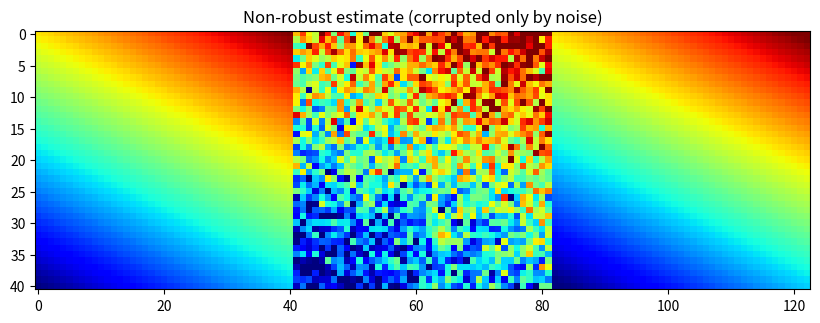
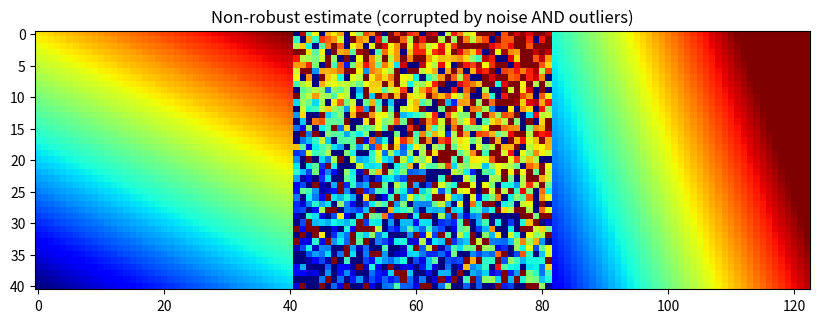
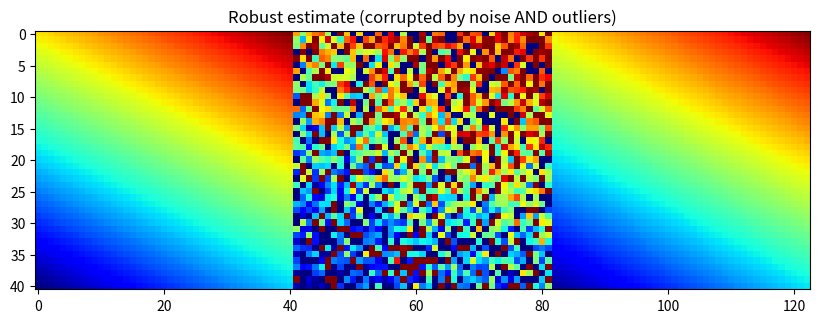

Source code (Python) for these figures, in order:
from typing import cast

import matplotlib.pyplot as plt
import numpy as np

OUTLIER_PROP = 0.3
ROBUST_LSQ_N = 10  # number of robust least squares iterations


def add_gaussian_noise(z_values: np.ndarray) -> np.ndarray:
    z_noise = z_values + 0.1 * np.random.standard_normal(z_values.shape)
    return cast(np.ndarray, z_noise)


def build_x_matrix(x_values: np.ndarray, y_values: np.ndarray) -> np.ndarray:
    x_flatten, y_flatten = x_values.flatten(), y_values.flatten()
    z_ones = np.ones([x_values.size, 1])
    return np.hstack((np.reshape(x_flatten, ([x_flatten.size, 1])),
                      np.reshape(y_flatten, ([y_flatten.size, 1])), z_ones))


def build_z_vector(z: np.ndarray) -> np.ndarray:
    z_flatten = np.copy(z).flatten()
    return np.reshape(z_flatten, ([z_flatten.size, 1]))


def estimate_model(
        x_matrix: np.ndarray, z: np.ndarray) -> tuple[np.ndarray, np.ndarray]:
    """Model estimation using least squares, where X * A = Z"""
    z_vector = build_z_vector(z)
    a_lsq = np.linalg.lstsq(x_matrix, z_vector, rcond=None)[0]
    z_result = x_matrix @ a_lsq
    return np.reshape(z_result, z.shape), a_lsq


def least_squares_noise(x_values: np.ndarray, y_values: np.ndarray,
                        z_values: np.ndarray) -> None:
    """Input data is corrupted by gaussian noise,
    regular linear least squares method will be used"""
    z_corrupted = add_gaussian_noise(z_values)
    x_matrix = build_x_matrix(x_values, y_values)
    z_result, a_lsq = estimate_model(x_matrix, z_corrupted)

    print(f'Regular Least Squares (noise only): {a_lsq}')

    plt.figure(figsize=(10, 10))
    plt.title('Non-robust estimate (corrupted only by noise)')
    plt.imshow(np.hstack((z_values, z_corrupted, z_result)))
    plt.clim(np.min(z_values), np.max(z_values))
    plt.jet()
    plt.show()


def add_outliers(x_values: np.ndarray, z: np.ndarray) -> np.ndarray:
    def _generate_outliers() -> np.ndarray:
        z_outliers = 10 * np.random.standard_normal(
            z_flatten[outlier_idx].shape)
        return cast(np.ndarray, z_outliers)

    z_flatten = z.flatten()
    outlier_idx = np.random.permutation(x_values.size)
    outlier_idx = outlier_idx[:int(np.floor(x_values.size * OUTLIER_PROP))]

    z_flatten[outlier_idx] = z_flatten[outlier_idx] + _generate_outliers()
    return np.reshape(z_flatten, z.shape)


def least_squares_noise_outliers(x_values: np.ndarray, y_values: np.ndarray,
                                 z_values: np.ndarray) -> None:
    """Input data is corrupted by gaussian noise AND outliers,
    regular linear least squares method will be used"""
    z_corrupted = add_gaussian_noise(z_values)
    z_corrupted = add_outliers(x_values, z_corrupted)

    x_matrix = build_x_matrix(x_values, y_values)
    z_result, a_lsq = estimate_model(x_matrix, z_corrupted)

    print(f'Regular Least Squares (noise and outliers): {a_lsq}')

    plt.figure(figsize=(10, 10))
    plt.title('Non-robust estimate (corrupted by noise AND outliers)')
    plt.imshow(np.hstack((z_values, z_corrupted, z_result)))
    plt.clim(np.min(z_values), np.max(z_values))
    plt.jet()
    plt.show()


def robust_lsq_step(x_matrix: np.ndarray, z_vector: np.ndarray,
                    a_robust_lsq: np.ndarray,
                    z_values: np.ndarray) -> tuple[np.ndarray, np.ndarray]:
    # compute absolute value of residuals (fit minus data)
    abs_residuals = abs(x_matrix @ a_robust_lsq - z_vector)

    # compute the scaling factor for the standardization of residuals
    # using the median absolute deviation of the residuals
    # 6.9460 is a tuning constant (4.685/0.6745)
    abs_res_scale = 6.9460 * np.median(abs_residuals)

    # standardize residuals
    w = abs_residuals / abs_res_scale

    # compute the robust bisquare weights excluding outliers
    w[(w > 1).nonzero()] = 0

    # calculate robust weights for 'good' points; note that if you supply
    # your own regression weight vector, the final weight is the product of
    # the robust weight and the regression weight
    tmp = 1 - w[(w != 0).nonzero()] ** 2
    w[(w != 0).nonzero()] = tmp ** 2

    # get weighted x values
    x_weighted = np.tile(w, (1, 3)) * x_matrix

    a = x_weighted.T @ x_matrix
    b = x_weighted.T @ z_vector

    # get the least-squares solution to a linear matrix equation
    a_robust_lsq = np.linalg.lstsq(a, b, rcond=None)[0]
    z_result = x_matrix @ a_robust_lsq

    return np.reshape(z_result, z_values.shape), a_robust_lsq


def robust_least_squares_noise_outliers(x_values: np.ndarray,
                                        y_values: np.ndarray,
                                        z_values: np.ndarray) -> None:
    """Input data is corrupted by gaussian noise AND outliers,
    robust least squares method will be used"""
    # start with the least squares solution
    z_corrupted = add_gaussian_noise(z_values)
    z_corrupted = add_outliers(x_values, z_corrupted)

    x_matrix = build_x_matrix(x_values, y_values)
    z_vector = build_z_vector(z_corrupted)
    z_result, a_robust_lsq = estimate_model(x_matrix, z_corrupted)

    # iterate till the fit converges
    for _ in range(ROBUST_LSQ_N):
        z_result, a_robust_lsq = robust_lsq_step(
            x_matrix, z_vector, a_robust_lsq, z_values)

    print(f'Robust Least Squares (noise and outliers): {a_robust_lsq}')

    plt.figure(figsize=(10, 10))
    plt.title('Robust estimate (corrupted by noise AND outliers)')
    plt.imshow(np.hstack((z_values, z_corrupted, z_result)))
    plt.clim(np.min(z_values), np.max(z_values))
    plt.jet()
    plt.show()


def main() -> None:
    # ground truth model coefficients
    a_1, a_2, a_3 = 0.1, -0.2, 4.0
    a_ground_truth = [a_1, a_2, a_3]
    print(f'Ground truth model coefficients: {a_ground_truth}')

    # create a coordinate matrix
    n_x, n_y = np.linspace(-1, 1, 41), np.linspace(-1, 1, 41)
    x_values, y_values = np.meshgrid(n_x, n_y)

    # make the estimation
    z_values = a_1 * x_values + a_2 * y_values + a_3

    # case 1
    least_squares_noise(x_values, y_values, z_values)

    # case 2
    least_squares_noise_outliers(x_values, y_values, z_values)

    # cased 3
    robust_least_squares_noise_outliers(x_values, y_values, z_values)


if __name__ == "__main__":
    # pylint: disable=no-value-for-parameter
    main()
